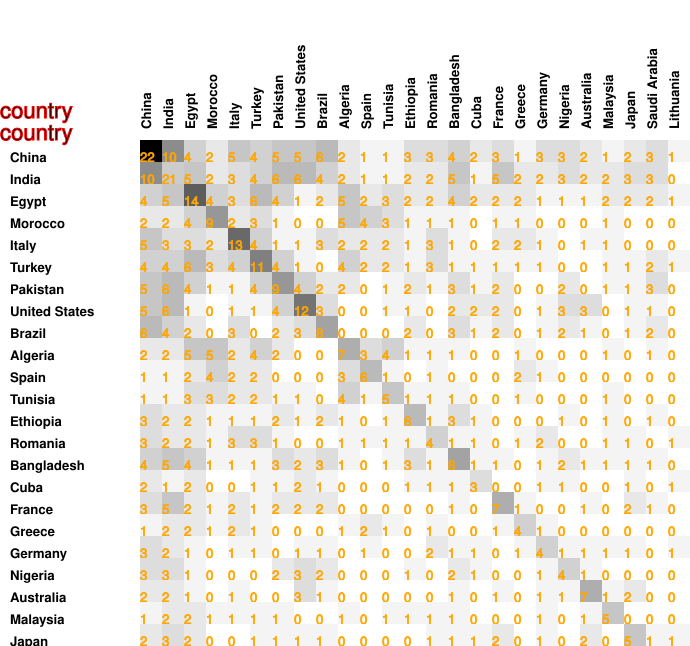

Source data for this figure (header and first rows):
22, 10, 4, 2, 5, 4, 5, 5, 6, 2, 1, 1, 3, 3, 4, 2, 3, 1, 3, 3, 2, 1, 2, 3
10, 21, 5, 2, 3, 4, 6, 6, 4, 2, 1, 1, 2, 2, 5, 1, 5, 2, 2, 3, 2, 2, 3, 3
4, 5, 14, 4, 3, 6, 4, 1, 2, 5, 2, 3, 2, 2, 4, 2, 2, 2, 1, 1, 1, 2, 2, 2
2, 2, 4, 9, 2, 3, 1, 0, 0, 5, 4, 3, 1, 1, 1, 0, 1, 1, 0, 0, 0, 1, 0, 0
5, 3, 3, 2, 13, 4, 1, 1, 3, 2, 2, 2, 1, 3, 1, 0, 2, 2, 1, 0, 1, 1, 0, 0
4, 4, 6, 3, 4, 11, 4, 1, 0, 4, 2, 2, 1, 3, 1, 1, 1, 1, 1, 0, 0, 1, 1, 2
5, 6, 4, 1, 1, 4, 9, 4, 2, 2, 0, 1, 2, 1, 3, 1, 2, 0, 0, 2, 0, 1, 1, 3
5, 6, 1, 0, 1, 1, 4, 12, 3, 0, 0, 1, 1, 0, 2, 2, 2, 0, 1, 3, 3, 0, 1, 1
6, 4, 2, 0, 3, 0, 2, 3, 8, 0, 0, 0, 2, 0, 3, 1, 2, 0, 1, 2, 1, 0, 1, 2
2, 2, 5, 5, 2, 4, 2, 0, 0, 7, 3, 4, 1, 1, 1, 0, 0, 1, 0, 0, 0, 1, 0, 1
1, 1, 2, 4, 2, 2, 0, 0, 0, 3, 6, 1, 0, 1, 0, 0, 0, 2, 1, 0, 0, 0, 0, 0
1, 1, 3, 3, 2, 2, 1, 1, 0, 4, 1, 5, 1, 1, 1, 0, 0, 1, 0, 0, 0, 1, 0, 0
3, 2, 2, 1, 1, 1, 2, 1, 2, 1, 0, 1, 6, 1, 3, 1, 0, 0, 0, 1, 0, 1, 0, 1
3, 2, 2, 1, 3, 3, 1, 0, 0, 1, 1, 1, 1, 4, 1, 1, 0, 1, 2, 0, 0, 1, 1, 0
4, 5, 4, 1, 1, 1, 3, 2, 3, 1, 0, 1, 3, 1, 8, 1, 1, 0, 1, 2, 1, 1, 1, 1
2, 1, 2, 0, 0, 1, 1, 2, 1, 0, 0, 0, 1, 1, 1, 3, 0, 0, 1, 1, 0, 0, 1, 0
3, 5, 2, 1, 2, 1, 2, 2, 2, 0, 0, 0, 0, 0, 1, 0, 7, 1, 0, 0, 1, 0, 2, 1
1, 2, 2, 1, 2, 1, 0, 0, 0, 1, 2, 1, 0, 1, 0, 0, 1, 4, 1, 0, 0, 0, 0, 0
3, 2, 1, 0, 1, 1, 0, 1, 1, 0, 1, 0, 0, 2, 1, 1, 0, 1, 4, 1, 1, 1, 1, 0
3, 3, 1, 0, 0, 0, 2, 3, 2, 0, 0, 0, 1, 0, 2, 1, 0, 0, 1, 4, 1, 0, 0, 0
2, 2, 1, 0, 1, 0, 0, 3, 1, 0, 0, 0, 0, 0, 1, 0, 1, 0, 1, 1, 7, 1, 2, 0
1, 2, 2, 1, 1, 1, 1, 0, 0, 1, 0, 1, 1, 1, 1, 0, 0, 0, 1, 0, 1, 5, 0, 0
2, 3, 2, 0, 0, 1, 1, 1, 1, 0, 0, 0, 0, 1, 1, 1, 2, 0, 1, 0, 2, 0, 5, 1
3, 3, 2, 0, 0, 2, 3, 1, 2, 1, 0, 0, 1, 0, 1, 0, 1, 0, 0, 0, 0, 0, 1, 5
1, 0, 1, 0, 0, 1, 0, 0, 0, 0, 0, 0, 0, 1, 0, 1, 0, 0, 1, 0, 0, 0, 1, 0
